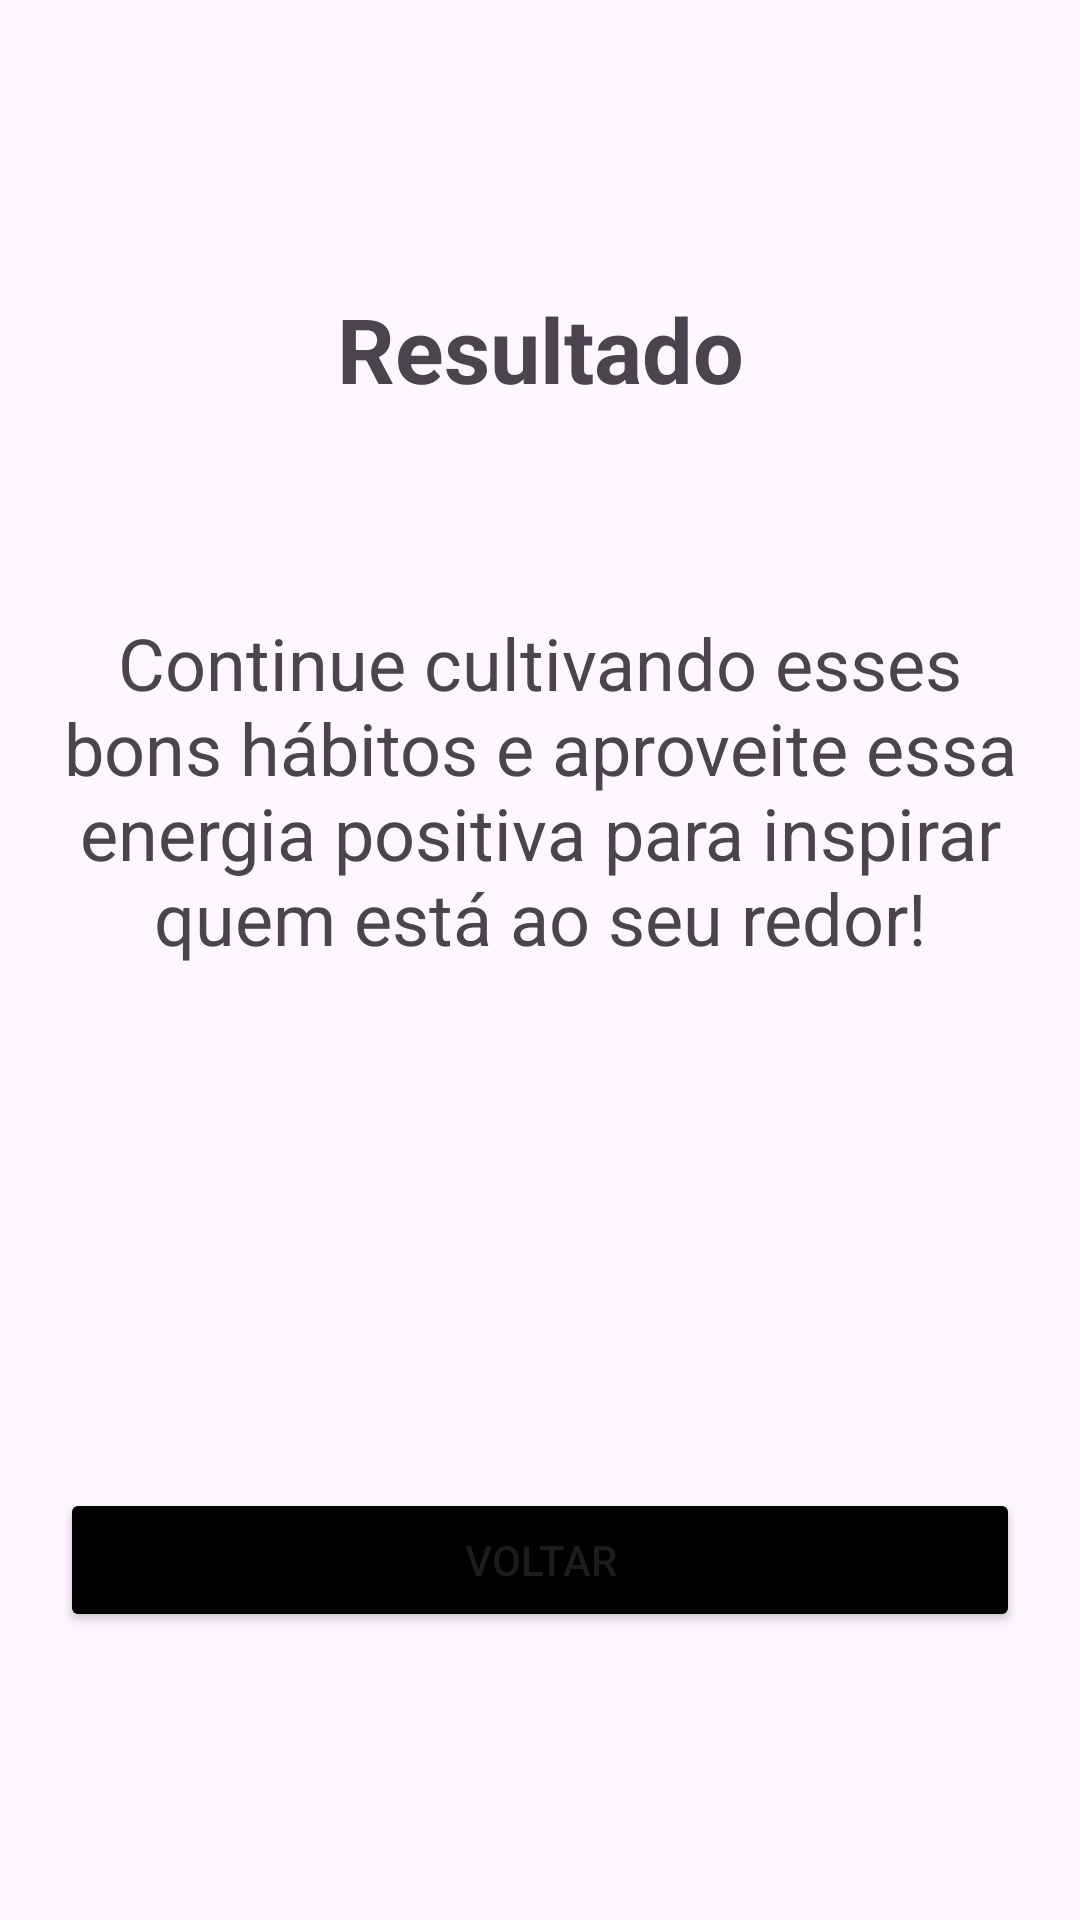

Reconstruct the res/layout file that produces this screen, plus the resources it refers to.
<!-- AndroidManifest.xml: application theme Theme.Projeto4 -->
<!-- res/layout/activity_happy_test_fine.xml -->
<?xml version="1.0" encoding="utf-8"?>
<androidx.constraintlayout.widget.ConstraintLayout xmlns:android="http://schemas.android.com/apk/res/android"
    xmlns:app="http://schemas.android.com/apk/res-auto"
    xmlns:tools="http://schemas.android.com/tools"
    android:id="@+id/main"
    android:layout_width="match_parent"
    android:layout_height="match_parent"
    tools:context=".ActivityHappyTest_fine">

    <TextView
        android:id="@+id/textView2"
        android:layout_width="wrap_content"
        android:layout_height="wrap_content"
        android:layout_marginTop="96dp"
        android:text="Resultado"
        android:textSize="30sp"
        android:textStyle="bold"
        app:layout_constraintEnd_toEndOf="parent"
        app:layout_constraintStart_toStartOf="parent"
        app:layout_constraintTop_toTopOf="parent" />

    <TextView
        android:id="@+id/text_result"
        android:layout_width="match_parent"
        android:layout_height="wrap_content"
        android:layout_marginHorizontal="20dp"
        android:text="Continue cultivando esses bons hábitos e aproveite essa energia positiva para inspirar quem está ao seu redor!"
        android:textAlignment="center"
        android:textSize="24sp"
        app:layout_constraintBottom_toTopOf="@+id/btnVoltar"
        app:layout_constraintTop_toBottomOf="@+id/textView2"
        app:layout_constraintVertical_bias="0.282"
        tools:layout_editor_absoluteX="4dp" />

    <Button
        android:id="@+id/btnVoltar"
        android:layout_width="match_parent"
        android:layout_height="wrap_content"
        android:layout_marginHorizontal="20dp"
        android:layout_marginBottom="96dp"
        android:backgroundTint="#F000"
        android:text="Voltar"
        app:layout_constraintBottom_toBottomOf="parent"
        app:layout_constraintEnd_toEndOf="parent"
        />

</androidx.constraintlayout.widget.ConstraintLayout>
<!-- resources referenced by this layout -->
<resources>
  <style name="Theme.Projeto4" parent="Base.Theme.Projeto4" />
  <style name="Base.Theme.Projeto4" parent="Theme.Material3.DayNight.NoActionBar">
          
          
      </style>
</resources>
